Labelled photos from "patch_dataset", an image-classification folder in Prathu241/open_agri. The possible labels are: early blight, healthy, late blight, leaf mold, septoria leaf spot.

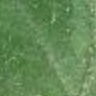
Label: healthy

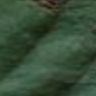
Label: early blight

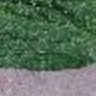
Label: septoria leaf spot

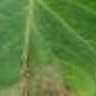
Label: late blight

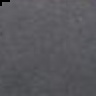
Label: healthy

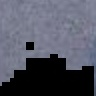
Label: leaf mold
